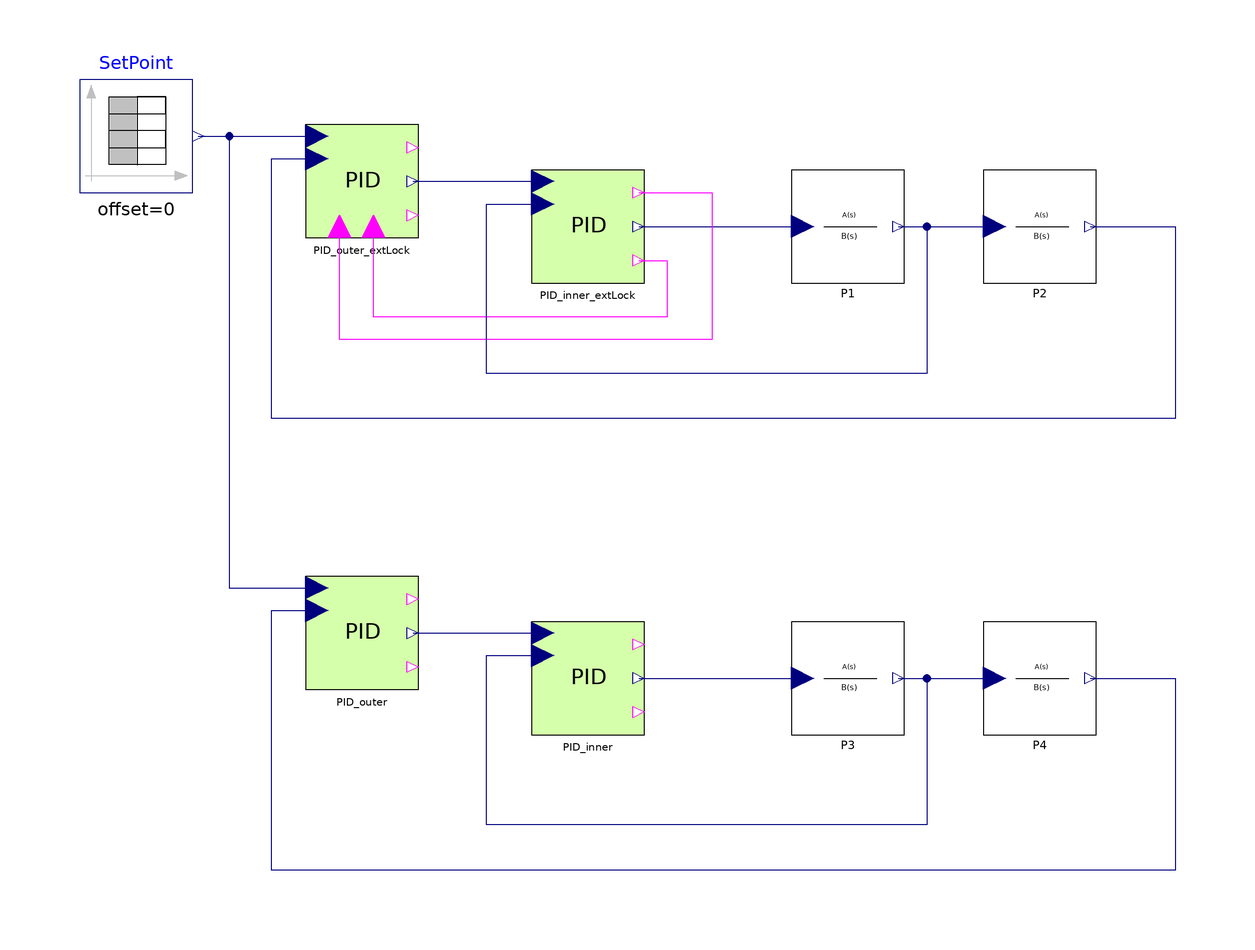

The Modelica model whose source follows is shown above as a component diagram (icons at their Placement, wires along their Line points).

model CascadeAntiWindup "Example of cascade control with external lock"
  extends Modelica.Icons.Example;
  Controllers.Digital.PID_2dof PID_outer_extLock(
    useForbid=true,
    Ts=0.01,
    Kp=0.2,
    Ti=1) annotation (Placement(transformation(extent={{-60,60},{-40,80}})));
  Controllers.Digital.PID_2dof PID_inner_extLock(
    AntiWindup=true,
    CSmin=0,
    CSmax=1,
    Ti=0.1,
    Ts=0.01,
    Kp=0.8) annotation (Placement(transformation(extent={{-20,52},{0,72}})));
  LinearSystems.Continuous.TransferFunction P1(num={0.5}, den={0.1,1})
    "inner process trasfer function"
    annotation (Placement(transformation(extent={{26,52},{46,72}})));
  LinearSystems.Continuous.TransferFunction P2(num={4}, den={2.5,1})
    "outer process trasfer function"
    annotation (Placement(transformation(extent={{60,52},{80,72}})));
  Modelica.Blocks.Sources.TimeTable
                               SetPoint(table=[0,0; 1,0; 1,1; 15,1; 15,2; 30,2;
        30,1; 50,1], startTime=0)
    annotation (Placement(transformation(extent={{-100,68},{-80,88}})));
  Controllers.Digital.PID_2dof PID_outer(
    Ts=0.01,
    useForbid=false,
    Kp=0.2,
    Ti=1) annotation (Placement(transformation(extent={{-60,-20},{-40,0}})));
  Controllers.Digital.PID_2dof PID_inner(
    AntiWindup=true,
    CSmin=0,
    CSmax=1,
    Ti=0.1,
    Ts=0.01,
    Kp=0.8) annotation (Placement(transformation(extent={{-20,-28},{0,-8}})));
  LinearSystems.Continuous.TransferFunction P3(num={0.5}, den={0.1,1})
    "inner process trasfer function"
    annotation (Placement(transformation(extent={{26,-28},{46,-8}})));
  LinearSystems.Continuous.TransferFunction P4(num={4}, den={2.5,1})
    "outer process trasfer function"
    annotation (Placement(transformation(extent={{60,-28},{80,-8}})));
equation

  connect(PID_inner_extLock.CS, P1.u) annotation (Line(
      points={{-1,62},{28,62}},
      color={0,0,127},
      smooth=Smooth.None));
  connect(P1.y, P2.u) annotation (Line(
      points={{45,62},{62,62}},
      color={0,0,127},
      smooth=Smooth.None));
  connect(P2.y, PID_outer_extLock.PV) annotation (Line(
      points={{79,62},{94,62},{94,28},{-66,28},{-66,74},{-58,74}},
      color={0,0,127},
      smooth=Smooth.None));
  connect(SetPoint.y, PID_outer_extLock.SP) annotation (Line(
      points={{-79,78},{-58,78}},
      color={0,0,127},
      smooth=Smooth.None));
  connect(PID_outer_extLock.CS, PID_inner_extLock.SP) annotation (Line(
      points={{-41,70},{-18,70}},
      color={0,0,127},
      smooth=Smooth.None));
  connect(PID_inner_extLock.satHI, PID_outer_extLock.Finc) annotation (Line(
      points={{-1,68},{12,68},{12,42},{-54,42},{-54,62}},
      color={255,0,255},
      smooth=Smooth.None));
  connect(PID_inner_extLock.satLOW, PID_outer_extLock.Fdec) annotation (Line(
      points={{-1,56},{4,56},{4,46},{-48,46},{-48,62}},
      color={255,0,255},
      smooth=Smooth.None));
  connect(P1.y, PID_inner_extLock.PV) annotation (Line(
      points={{45,62},{50,62},{50,36},{-28,36},{-28,66},{-18,66}},
      color={0,0,127},
      smooth=Smooth.None));
  connect(PID_inner.CS, P3.u) annotation (Line(
      points={{-1,-18},{28,-18}},
      color={0,0,127},
      smooth=Smooth.None));
  connect(P3.y, P4.u) annotation (Line(
      points={{45,-18},{62,-18}},
      color={0,0,127},
      smooth=Smooth.None));
  connect(P4.y, PID_outer.PV) annotation (Line(
      points={{79,-18},{94,-18},{94,-52},{-66,-52},{-66,-6},{-58,-6}},
      color={0,0,127},
      smooth=Smooth.None));
  connect(SetPoint.y, PID_outer.SP) annotation (Line(
      points={{-79,78},{-73.5,78},{-73.5,-2},{-58,-2}},
      color={0,0,127},
      smooth=Smooth.None));
  connect(PID_outer.CS, PID_inner.SP) annotation (Line(
      points={{-41,-10},{-18,-10}},
      color={0,0,127},
      smooth=Smooth.None));
  connect(P3.y, PID_inner.PV) annotation (Line(
      points={{45,-18},{50,-18},{50,-44},{-28,-44},{-28,-14},{-18,-14}},
      color={0,0,127},
      smooth=Smooth.None));
  annotation (
    Diagram(graphics),
    experiment(StopTime=50),
    __Dymola_experimentSetupOutput,
    Documentation(info="<HTML>
  <h4>Description</h4>
  <p>
  In this examples are compared two cascade control schemes: with and without external lock.<br><br>
  When two controllers are connected together in a cascade control scheme, the inner controller typically regulates the actuator, while
  the outer one provides the Set Point reference for the inner one.<br>
  Since the inner controller acts on the plants, its Control Signal have to be limited, using AntiWindup. Unfortunately it is not possible for the outer
  controller, to know the values for which the inner regulator saturates.<br>
  Such a problem can be voided by using the PID in its incremental form, using the Increment/Decrement lock feature, and creating 
  an external loop between the controllers.<br>
  If the inner regulator saturates, its <FONT FACE=Courier>satHi</FONT> signal becomes true. Connecting this signal to the 
  <FONT FACE=Courier>forbidIncrement</FONT> input of the outer controller, avoid an useless and potentially dangerous increase of its Control Signal ( that is the
  Set point of the inner controller that saturated). With such a scheme a windup-like effect can be avoided.<br>
  In the following figure, the green line is the CS of the outer controller with Increment/Decrement lock, while the black one is the output of the outer 
  controller whitout Increment/Decrement lock.<br>
  The black line shows a windup like effect that turns in a slower reaction when the Set Point changes at time t = 30.<br><br>
  Set Point, Process Variables (with and without external lock) and outer control signals (with and without external lock) 
  <img src=\"modelica://IndustrialControlSystems/Resources/Images/Applications/ControlProblems/PID_extLock.png\"><br><br>
  inner regulators Control Signal (with and without external lock)
  <img src=\"modelica://IndustrialControlSystems/Resources/Images/Applications/ControlProblems/PID_extLockCS.png\"><br>
</html>", revisions="<html>
<dl><dt>Industrial Control Systems (v 1.0.0) : April-May 2012</dt>
<dl><dt>List of revisions:</dt>
<p><ul>
<li>11 May 2012 (author: Marco Bonvini)</li>
</ul></p>
<dl><dt><b>Main Authors:</b> <br/></dt>
<dd>Marco Bonvini; &lt;<a href=\"mailto:bonvini@elet.polimi.it\">bonvini@elet.polimi.it</a>&gt;</dd>
<dd>Alberto Leva &lt;<a href=\"mailto:leva@elet.polimi.it\">leva@elet.polimi.it</a>&gt;<br/></dd>
<dd>Politecnico di Milano</dd>
<dd>Dipartimento di Elettronica e Informazione</dd>
<dd>Via Ponzio 34/5</dd>
<dd>20133 Milano - ITALIA -<br/></dd>
<dt><b>Copyright:</b> </dt>
<dd>Copyright &copy; 2010-2012, Marco Bonvini and Alberto Leva.<br/></dd>
<dd><i>The IndustrialControlSystems package is <b>free</b> software; it can be redistributed and/or modified under the terms of the <b>Modelica license</b>.</i><br/></dd>
</dl></html>"));
end CascadeAntiWindup;